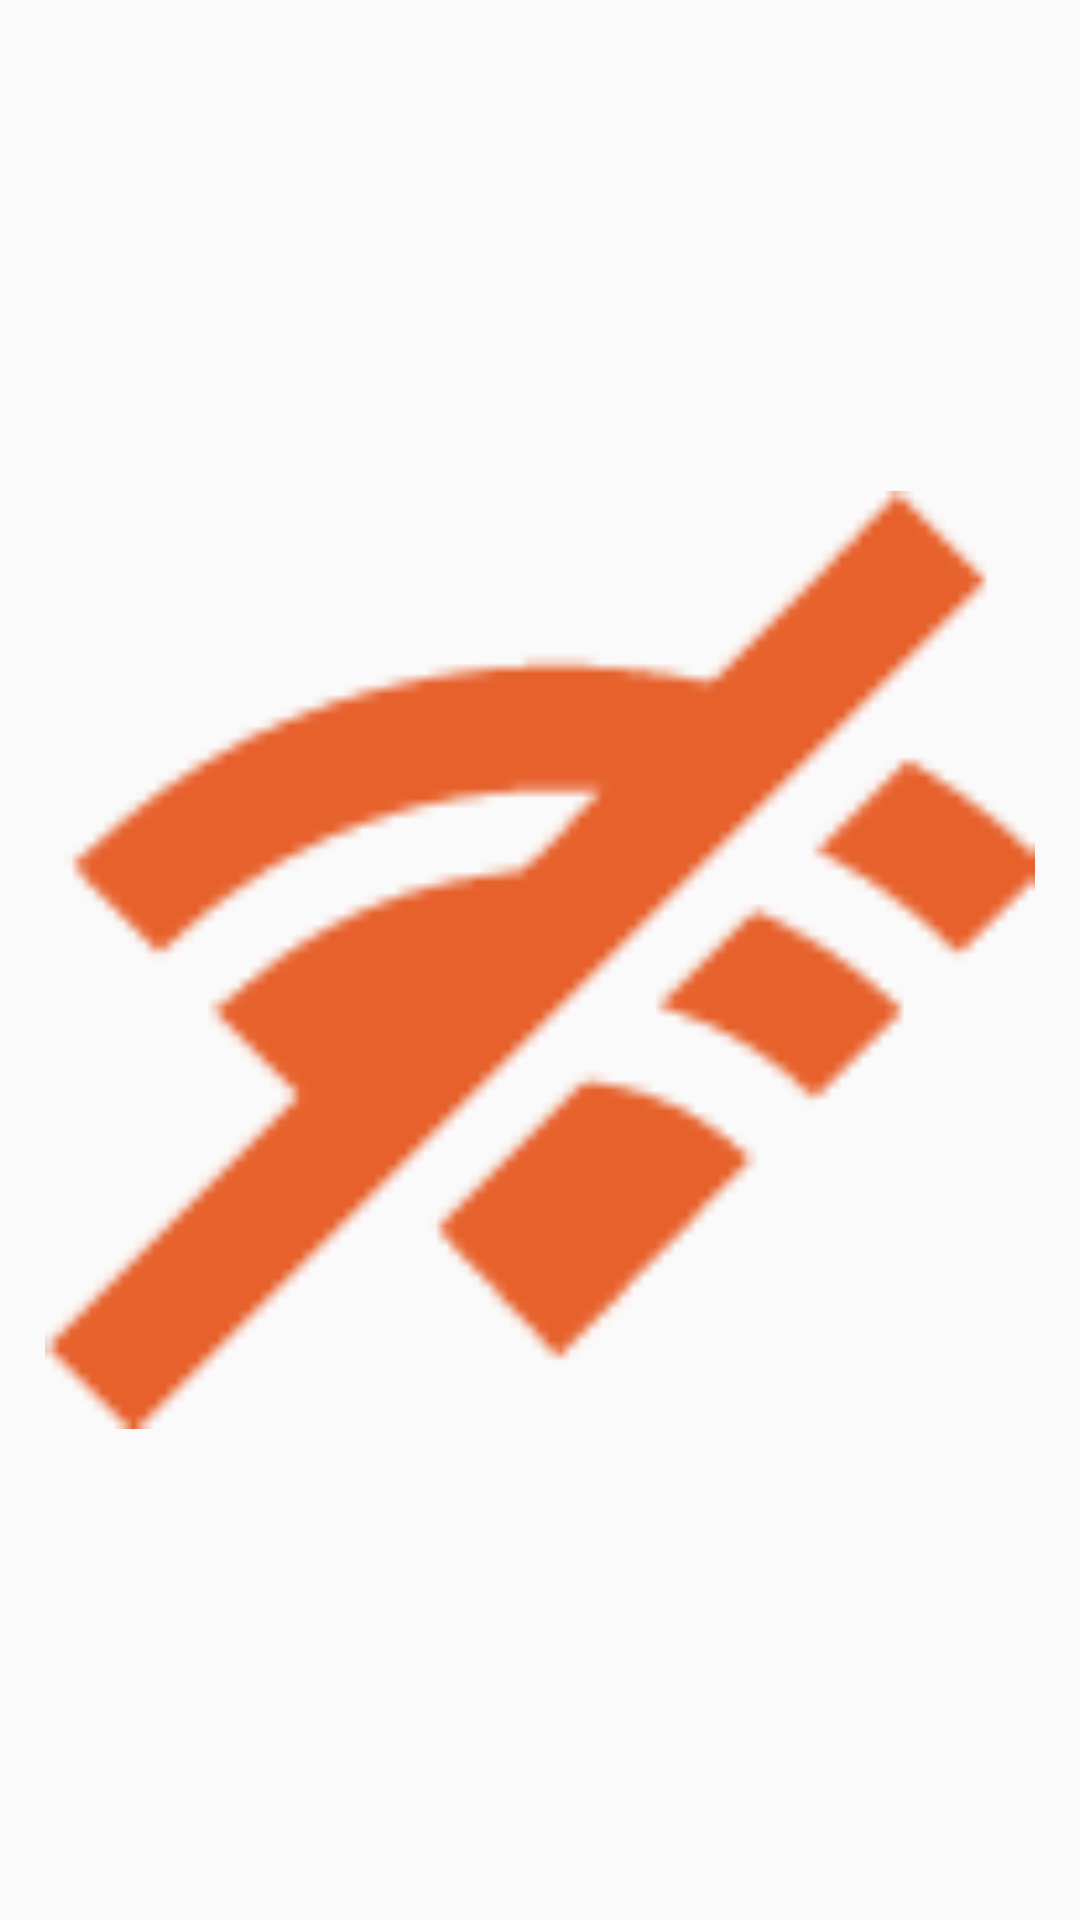

The Android layout XML behind this screen, and the referenced resources:
<!-- AndroidManifest.xml: application theme AppTheme -->
<!-- res/layout/sinconexion.xml -->
<?xml version="1.0" encoding="utf-8"?>
<LinearLayout xmlns:android="http://schemas.android.com/apk/res/android"
    android:orientation="vertical" android:layout_width="match_parent"
    android:layout_height="match_parent"
    android:id="@+id/linearlayout_sin_conexion">

    <ImageView
        android:id="@+id/imageView_sin_conexion"
        android:layout_width="match_parent"
        android:layout_height="match_parent"
        android:src="@drawable/nosignal"
        android:layout_marginLeft="15dp"
        android:layout_marginRight="15dp" />
</LinearLayout>
<!-- resources referenced by this layout -->
<resources>
  <!-- drawable nosignal: png bitmap (drawable, 1438 bytes) -->
  <style name="AppTheme" parent="Theme.AppCompat.Light.DarkActionBar">
          
          <item name="colorPrimary">@color/colorPrimary</item>
          <item name="colorPrimaryDark">@color/colorPrimaryDark</item>
          <item name="colorAccent">@color/colorAccent</item>
      </style>
  <color name="colorPrimary">#145899</color>
  <color name="colorPrimaryDark">#145899</color>
  <color name="colorAccent">#03A9F4</color>
</resources>
